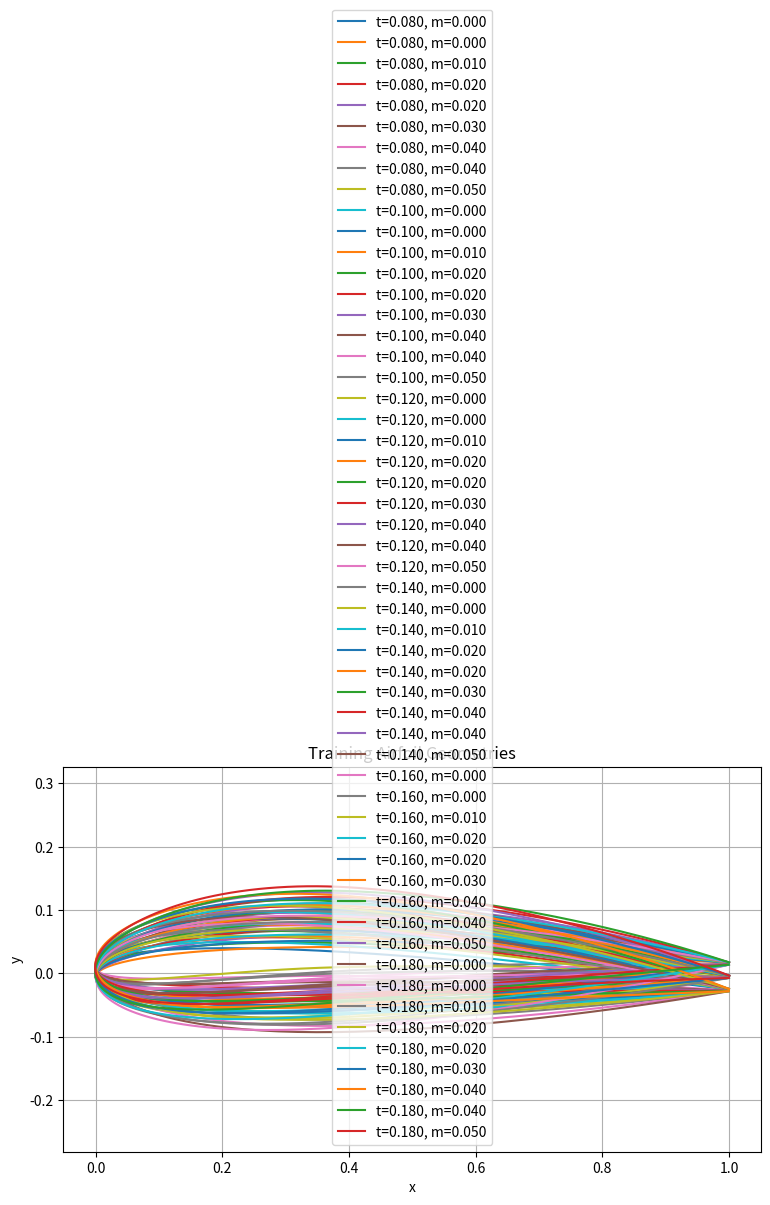
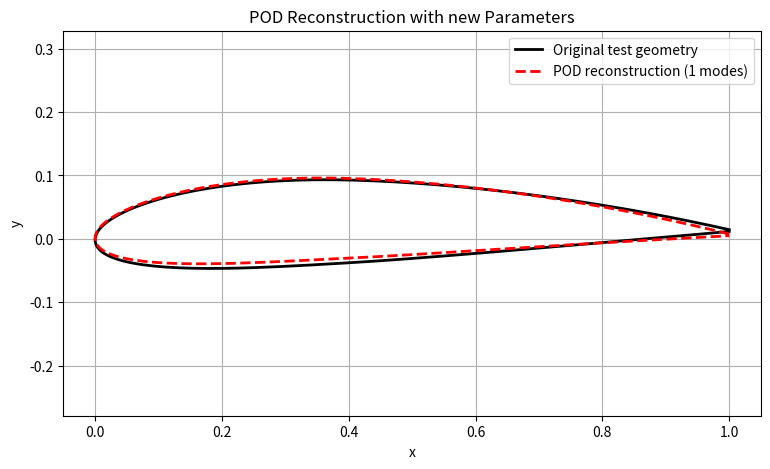
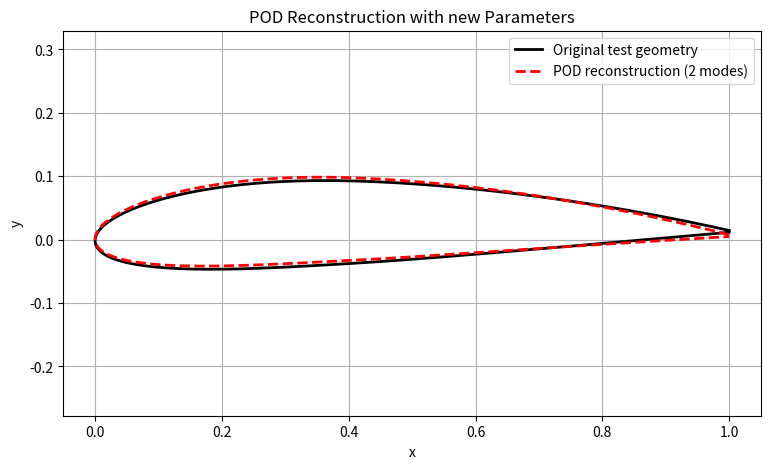
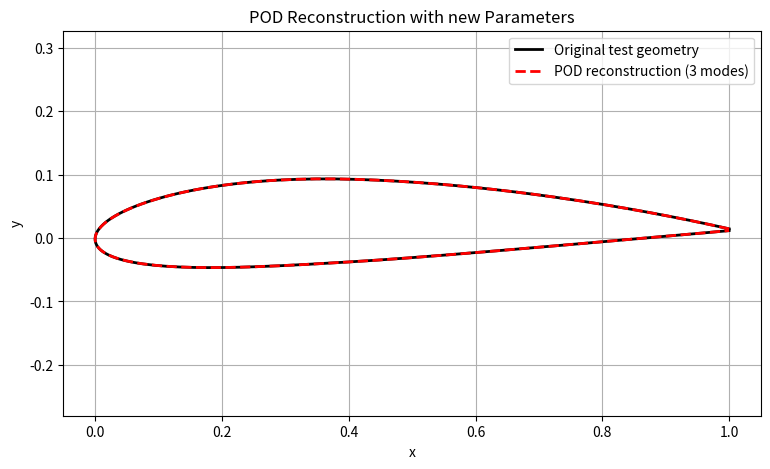
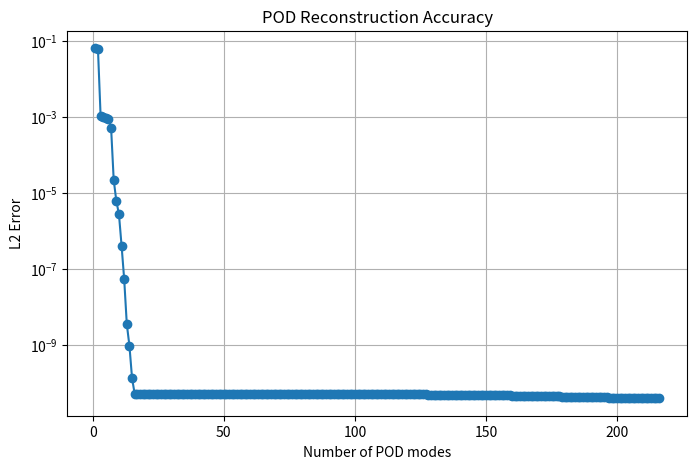

Generate these figures, in order, with matplotlib:
import numpy as np
from matplotlib import pyplot as plt

################################################################################################
#m = maximum camber ratio
#p = location of maximum camber
#t = maximum thickness ratio

x_rot = 0.25 #rotation about quarter chord
y_rot = 0

def naca(m, p, t, num_pts=100):
    beta = np.linspace(0, np.pi, num_pts)
    x = 0.5 * (1 - np.cos(beta))
    y_t = 5*t*(0.2969*np.sqrt(x)-0.1260*x-0.3516*x**2+0.2843*x**3-0.1015*x**4)

    #camber
    y_c = np.zeros_like(x)
    dyc_dx = np.zeros_like(x)

    if m != 0 and p != 0:
        loc1 = x < p
        loc2 = x >= p
        y_c[loc1] = m/p**2 * (2*p*x[loc1] - x[loc1]**2)
        y_c[loc2] = m/(1-p)**2 * ((1-2*p) + 2*p*x[loc2] - x[loc2]**2)
        dyc_dx[loc1] = 2*m/p**2 * (p-x[loc1])
        dyc_dx[loc2] = 2*m/(1-p)**2 * (p-x[loc2])
    theta = np.arctan(dyc_dx) #local angle of camber line
    x_upper = x-y_t*np.sin(theta) #surface coords
    y_upper = y_c+y_t*np.cos(theta)
    x_lower = x+y_t*np.sin(theta)
    y_lower = y_c-y_t*np.cos(theta)
    X = np.concatenate((x_upper[::-1], x_lower[1:]))
    Y = np.concatenate((y_upper[::-1], y_lower[1:]))
    return X, Y

def rotation(x_rot, y_rot, x, angle, y):
    x_new = x_rot+(x-x_rot)*np.cos(angle)-(y-y_rot)*np.sin(angle)
    y_new = y_rot+(x-x_rot)*np.sin(angle)+(y-y_rot)*np.cos(angle)
    return x_new, y_new

################################################################################################
#SNAPSHOTS varying thickness and camber with rotation

num_pts = 100
p = 0.4
thickness_values = np.linspace(0.08, 0.18, 6)
camber_values = np.linspace(0.00, 0.05, 6)
angle_values = np.linspace(-2*np.pi/180,2*np.pi/180, 6)
parameter_combinations = [(t, m, c) for t in thickness_values for m in camber_values for c in angle_values]
num_snapshots = len(parameter_combinations) #36
num_nodes = 2*num_pts-1 #same LE point
snapshot_matrix = np.zeros((2*num_nodes, num_snapshots))

parameters = np.zeros((num_snapshots, 3))
for i, (t, m, c) in enumerate(parameter_combinations):
    x, y = naca(m=m, p=p, t=t, num_pts=num_pts)
    a, b = rotation(x_rot, y_rot, x, c, y)
    snapshot_matrix[:, i] = np.concatenate((a, b))
    parameters[i, :] = [t, m, c]
print("Snapshot matrix shape:", snapshot_matrix.shape)


################################################################################################
#plot training geoms

plt.figure(figsize=(9, 5))
for i in range(0, 216, 4):
    t, m, c = parameter_combinations[i]
    x, y = naca(m=m, p=p, t=t, num_pts=num_pts)
    a, b = rotation(x_rot, y_rot, x, c, y)
    #plt.plot(a, b, label=f"t={t}, m={m}, c={c}")
    plt.plot(a, b, label=f"t={t:.3f}, m={m:.3f}")


plt.xlabel("x")
plt.ylabel("y")
plt.title("Training Airfoil Geometries")
plt.axis("equal")
plt.grid(True)
plt.legend()
plt.show()

################################################################################################
# POD mean geom and SVD

mean_geom = np.mean(snapshot_matrix, axis=1)
snapshot_matrix_centered = snapshot_matrix - mean_geom[:, None]
modes, Sigma, Vt = np.linalg.svd(snapshot_matrix_centered,full_matrices=False)
eigenvalues = Sigma**2
total_energy = np.sum(eigenvalues)
mode_energy = eigenvalues / total_energy
cumulative_energy = np.cumsum(mode_energy)

print("\nPOD energy:")
for i in range(min(10, len(mode_energy))):
    print(f"Mode {i+1}: {mode_energy[i]*100:.12f}% | "f"Cumulative: {cumulative_energy[i]*100:.12f}%" )

################################################################################################
# reconstruct training snapshot

train_index = 20
q_train = snapshot_matrix[:, train_index]
r = 2
U_r = modes[:, :r]
a_train = U_r.T @ (q_train-mean_geom) #project onto POD modes for reduced order coeffs
q_train_reconstructed = mean_geom + U_r @ a_train
train_error = np.linalg.norm(q_train-q_train_reconstructed)
print("\nTraining reconstruction error:", train_error)

################################################################################################
# Test unseen parameters
t_test = 0.135
m_test = 0.025
rot_test = 1*np.pi/180

x_test, y_test = naca(m=m_test,p=p,t=t_test,num_pts=num_pts)
x_test_rot, y_test_rot =rotation(x_rot, y_rot, x_test, rot_test, y_test)
test_vector = np.concatenate((x_test_rot, y_test_rot))

r = 4
U_r = modes[:, :r]
print("U_r", U_r)
a_test = U_r.T @ (test_vector-mean_geom)
#print("a_test ", a_test)
test_reconstructed = mean_geom + U_r @ a_test
error = np.linalg.norm(test_vector-test_reconstructed)
relative_error = error / np.linalg.norm(test_vector-mean_geom)

print("\nTest parameters:")
print("Thickness:", t_test)
print("Camber:", m_test)
print(f"Reconstruction L2 error using {r} modes: {error:.6e}")
print(f"Relative reconstruction error: {relative_error*100:.4f}%")


################################################################################################
# test and reconstructed airfoil

'''
x_reconstructed = test_reconstructed[:num_nodes]
y_reconstructed = test_reconstructed[num_nodes:]
#print("x_recon", x_reconstructed)

plt.figure(figsize=(9, 5))
plt.plot(x_test_rot, y_test_rot,'k-', linewidth=2,label="Original test geometry")
plt.plot(x_reconstructed, y_reconstructed,'r--', linewidth=2,label=f"POD reconstruction ({r} modes)")
plt.xlabel("x")
plt.ylabel("y")
plt.title("POD Reconstruction with new Parameters")
plt.axis("equal")
plt.grid(True)
plt.legend()
plt.show()
'''

x_recon = []
y_recon = []

# plot for different number of modes
for i in range(1,r):
    U_r = modes[:, :i]
    a_test = U_r.T @ (test_vector-mean_geom)
    #print("a_test ", a_test)
    test_reconstructed = mean_geom + U_r @ a_test
    error = np.linalg.norm(test_vector-test_reconstructed)
    x_reconstructed = test_reconstructed[:num_nodes]
    y_reconstructed = test_reconstructed[num_nodes:]
    x_recon.append(x_reconstructed)
    y_recon.append(y_reconstructed)
    #print("len", len(x_recon))
    plt.figure(figsize=(9, 5))
    plt.plot(x_test_rot, y_test_rot,'k-', linewidth=2,label="Original test geometry")
    plt.plot(x_recon[i-1], y_recon[i-1],'r--', linewidth=2,label=f"POD reconstruction ({i} modes)")
    plt.xlabel("x")
    plt.ylabel("y")
    plt.title("POD Reconstruction with new Parameters")
    plt.axis("equal")
    plt.grid(True)
    plt.legend()
    plt.show()


################################################################################################
# error vs num POD modes

errors = []
for r in range(1, len(Sigma) + 1):
    U_r = modes[:, :r]
    a_test = U_r.T @ (test_vector-mean_geom)
    test_reconstructed = mean_geom + U_r @ a_test
    error = np.linalg.norm(test_vector-test_reconstructed)
    relative_error = error/np.linalg.norm(test_vector-mean_geom)
    #errors.append(relative_error)
    errors.append(error)

plt.figure(figsize=(8, 5))
#plt.plot(np.arange(1, len(errors)+1),np.array(errors)*100,'o-')
plt.semilogy(np.arange(1, len(errors)+1),np.array(errors),'o-')
plt.xlabel("Number of POD modes")
plt.ylabel("L2 Error")
plt.title("POD Reconstruction Accuracy")
plt.grid(True)
plt.show()

################################################################################################
